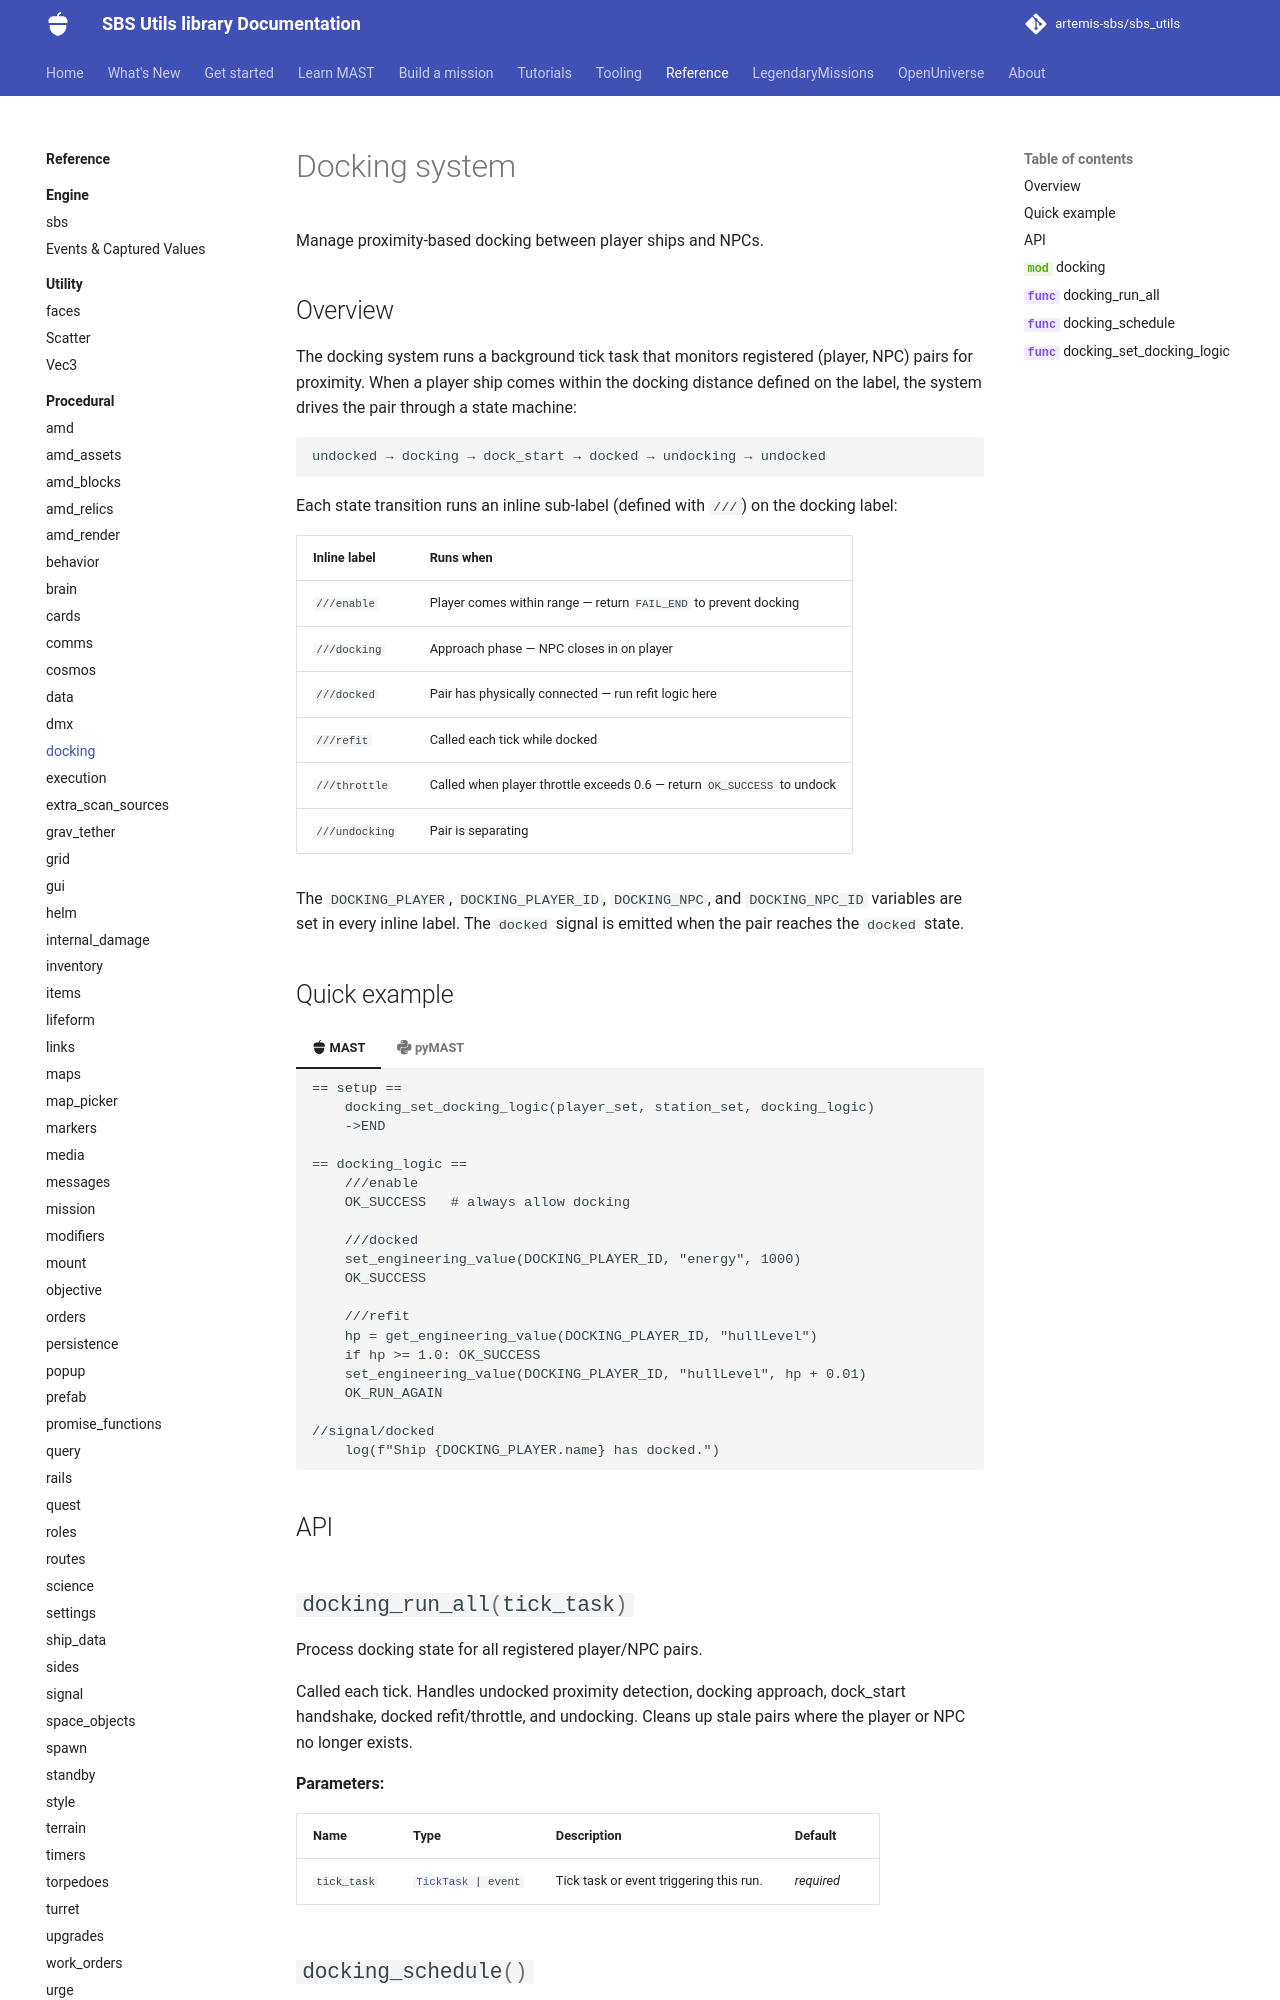

repository: artemis-sbs/sbs_utils · page: api/procedural/docking/index.html · generator: mkdocs

# Docking system

Manage proximity-based docking between player ships and NPCs.

## Overview

The docking system runs a background tick task that monitors registered (player, NPC) pairs for proximity. When a player ship comes within the docking distance defined on the label, the system drives the pair through a state machine:

```
undocked → docking → dock_start → docked → undocking → undocked
```

Each state transition runs an inline sub-label (defined with `///`) on the docking label:

| Inline label | Runs when |
|---|---|
| `///enable` | Player comes within range — return `FAIL_END` to prevent docking |
| `///docking` | Approach phase — NPC closes in on player |
| `///docked` | Pair has physically connected — run refit logic here |
| `///refit` | Called each tick while docked |
| `///throttle` | Called when player throttle exceeds 0.6 — return `OK_SUCCESS` to undock |
| `///undocking` | Pair is separating |

The `DOCKING_PLAYER`, `DOCKING_PLAYER_ID`, `DOCKING_NPC`, and `DOCKING_NPC_ID` variables are set in every inline label. The `docked` signal is emitted when the pair reaches the `docked` state.
